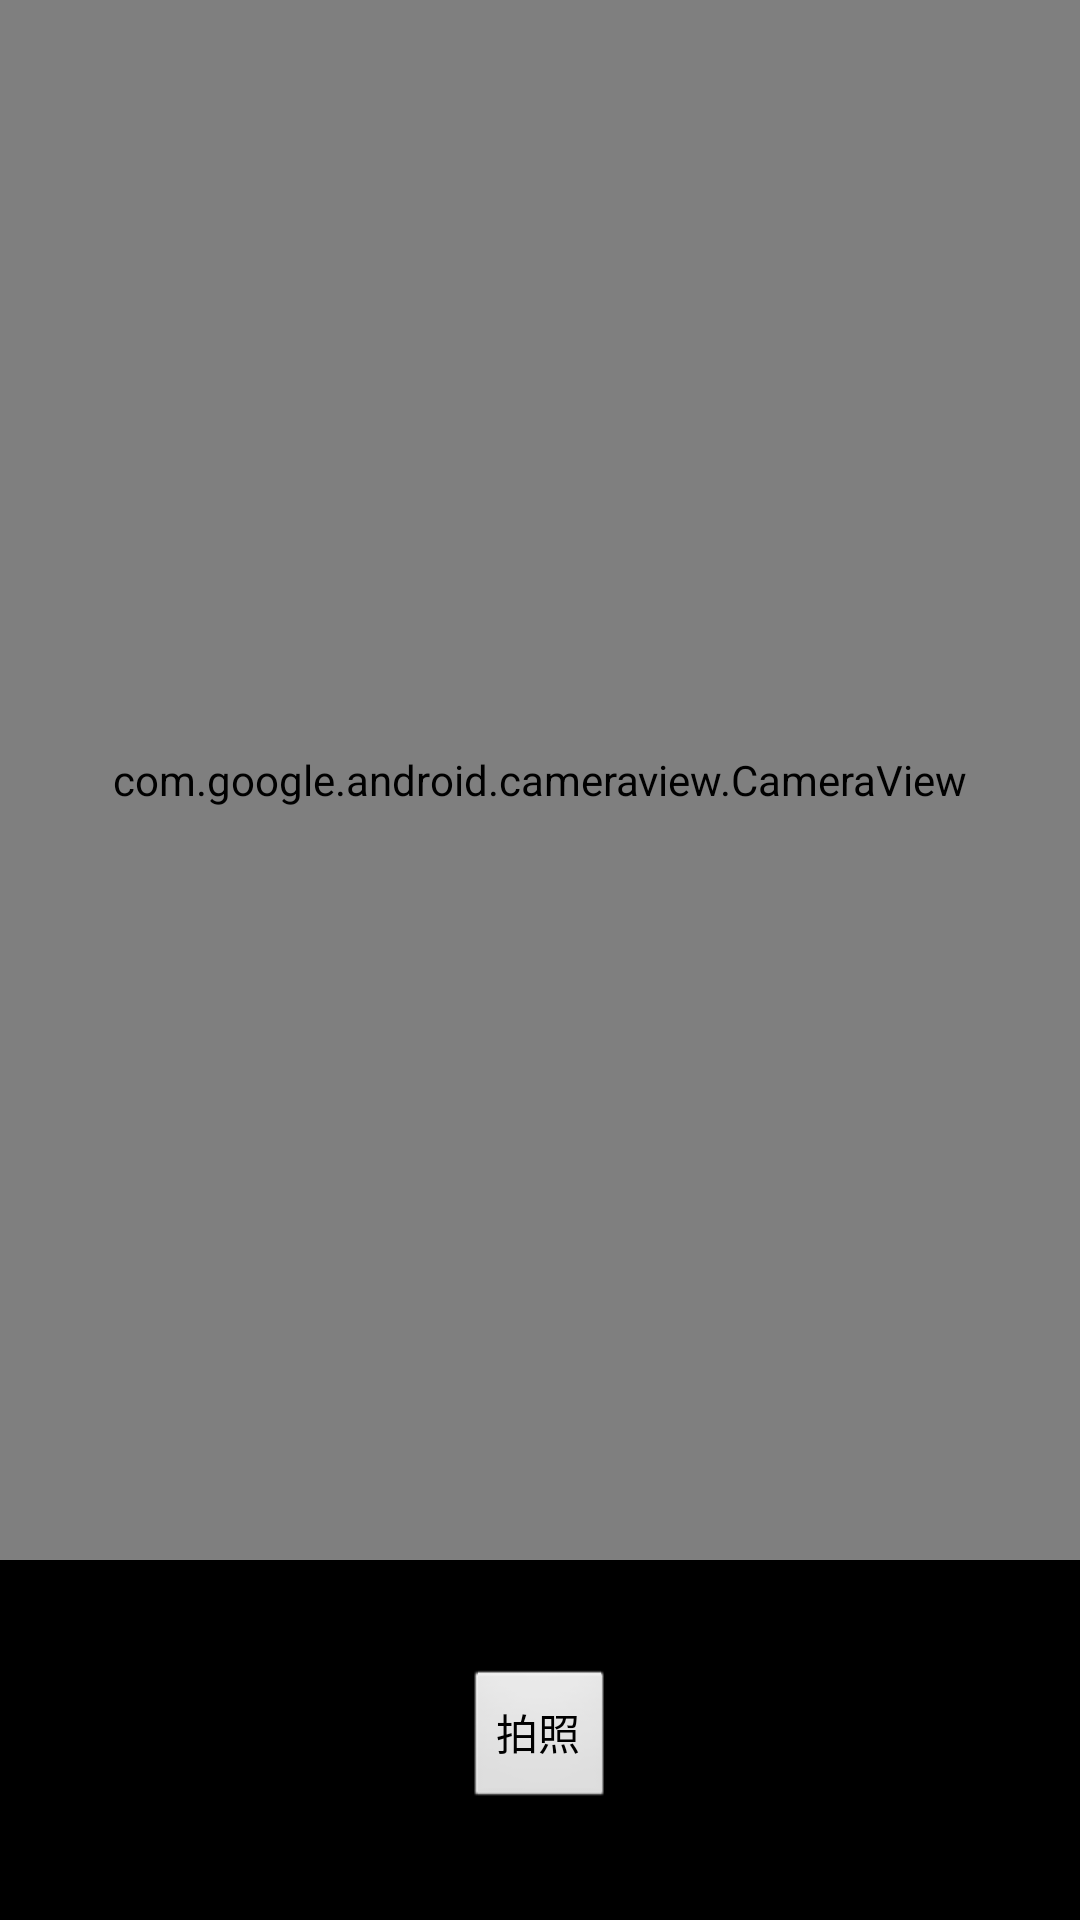

Write the Android layout XML for this screen, with the resource values it uses.
<!-- AndroidManifest.xml: activity theme android:Theme.NoTitleBar.Fullscreen -->
<!-- res/layout/activity_camera.xml -->
<?xml version="1.0" encoding="utf-8"?>
<RelativeLayout xmlns:android="http://schemas.android.com/apk/res/android"
    xmlns:app="http://schemas.android.com/apk/res-auto"
    xmlns:tools="http://schemas.android.com/tools"
    android:id="@+id/activity_camera"
    android:layout_width="match_parent"
    android:layout_height="match_parent"
    tools:context="com.jsmy.acgmm.activity.CameraActivity">

    <RelativeLayout
        android:id="@+id/rela_recycler"
        android:layout_width="wrap_content"
        android:layout_height="wrap_content"
        android:layout_alignParentBottom="true">

        <android.support.v7.widget.RecyclerView
            android:id="@+id/my_recycler"
            android:layout_width="match_parent"
            android:layout_height="120dp"
            android:overScrollMode="never"
            android:scrollbars="none">

        </android.support.v7.widget.RecyclerView>

        <Button
            android:id="@+id/btn_take"
            android:layout_width="wrap_content"
            android:layout_height="wrap_content"
            android:layout_centerInParent="true"
            android:text="拍照" />

    </RelativeLayout>

    <com.google.android.cameraview.CameraView
        android:id="@+id/cameraview"
        android:layout_width="match_parent"
        android:layout_height="match_parent"
        android:layout_above="@+id/rela_recycler">

    </com.google.android.cameraview.CameraView>


</RelativeLayout>
<!-- resources referenced by this layout -->
<resources>

</resources>
